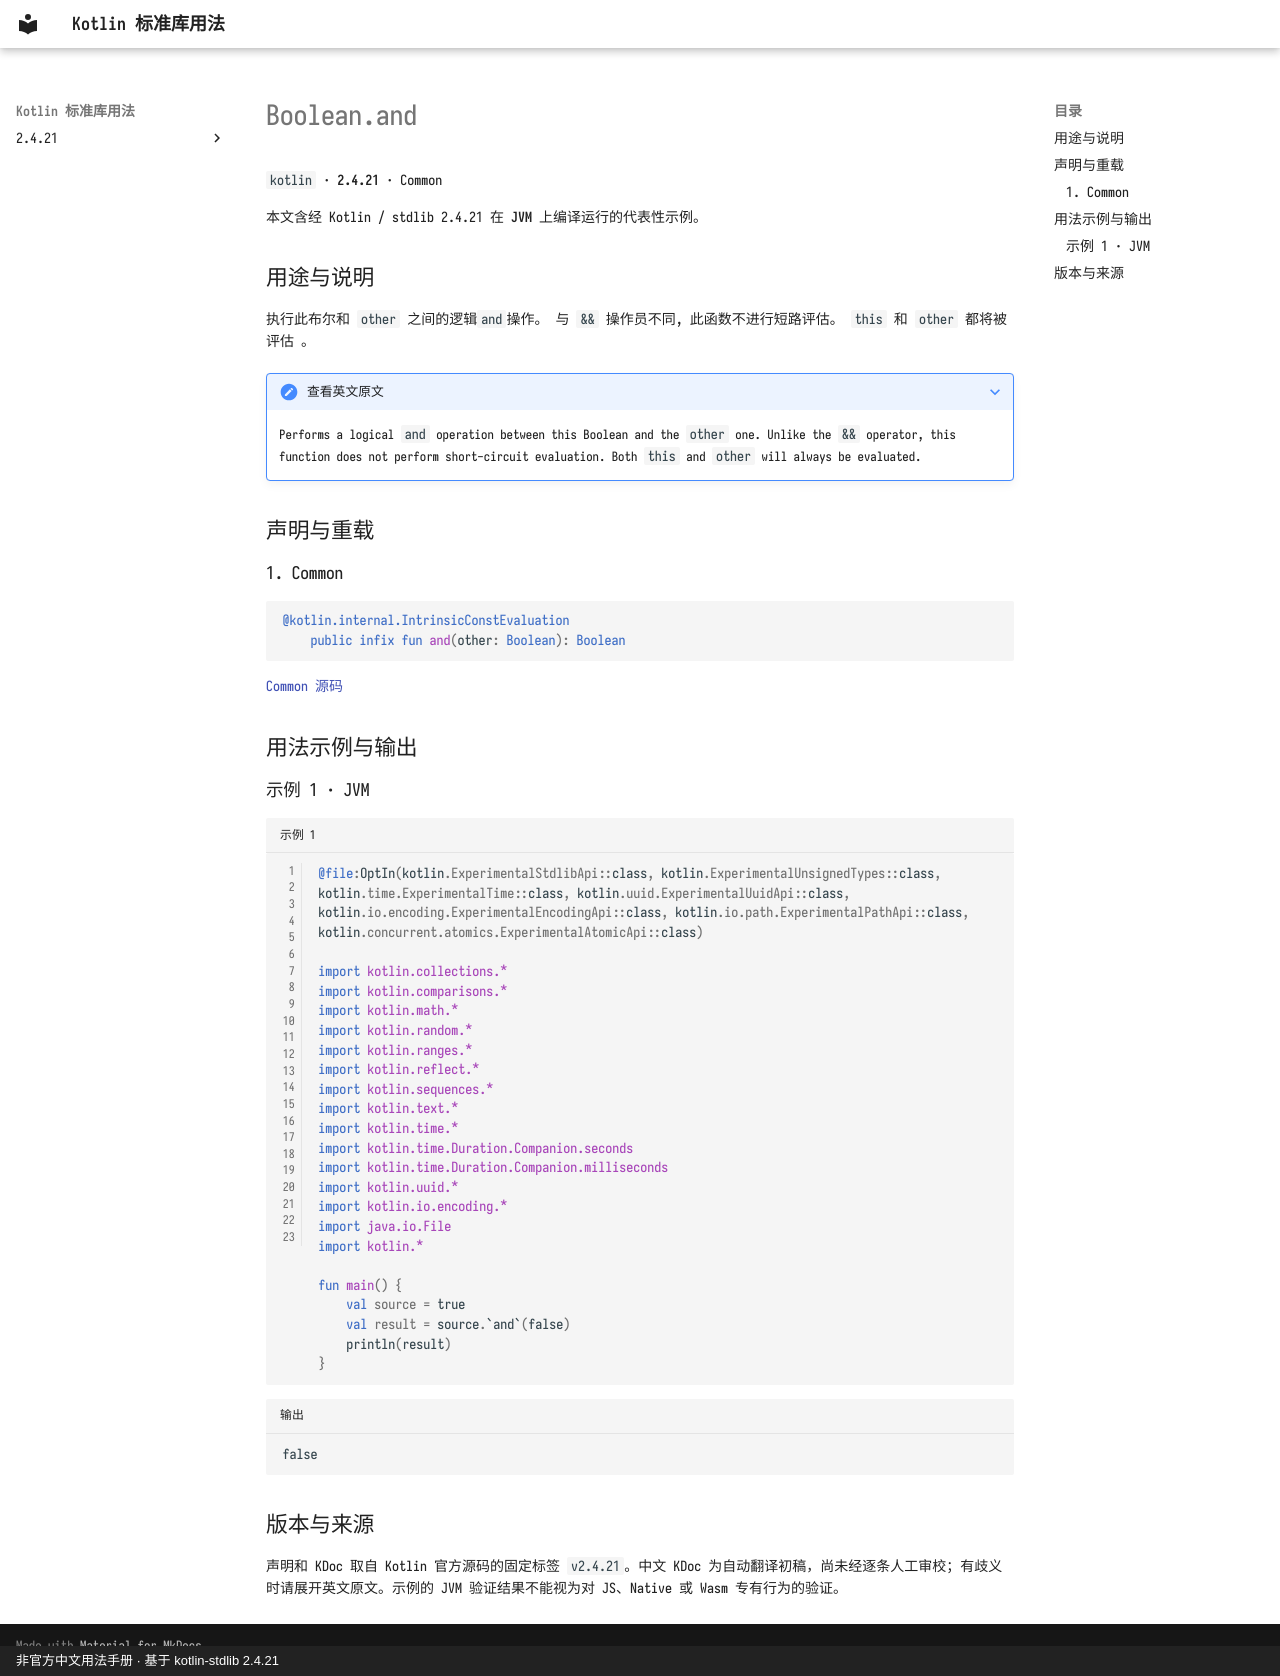

repository: oooooooko/kotlin-stdlib-docs · page: zh/api/kotlin/boolean-and--04ef436b/index.html · generator: mkdocs · copyright: 非官方中文用法手册 · 基于 kotlin-stdlib 2.4.21

# Boolean.and

`kotlin` · **2.4.21** · Common

本文含经 Kotlin / stdlib 2.4.21 在 **JVM** 上编译运行的代表性示例。

## 用途与说明

执行此布尔和 `other` 之间的逻辑`and`操作。 与 `&&` 操作员不同, 此函数不进行短路评估。 `this` 和 `other` 都将被评估 。

??? note "查看英文原文"

    Performs a logical `and` operation between this Boolean and the `other` one. Unlike the `&&` operator,
    this function does not perform short-circuit evaluation. Both `this` and `other` will always be evaluated.

## 声明与重载

### 1. Common

```kotlin
@kotlin.internal.IntrinsicConstEvaluation
    public infix fun and(other: Boolean): Boolean
```

[Common 源码](https://github.com/JetBrains/kotlin/blob/v2.4.21/libraries/stdlib/src/kotlin/Boolean.kt#L20)

## 用法示例与输出

### 示例 1 · JVM

```kotlin title="示例 1" linenums="1"
@file:OptIn(kotlin.ExperimentalStdlibApi::class, kotlin.ExperimentalUnsignedTypes::class, kotlin.time.ExperimentalTime::class, kotlin.uuid.ExperimentalUuidApi::class, kotlin.io.encoding.ExperimentalEncodingApi::class, kotlin.io.path.ExperimentalPathApi::class, kotlin.concurrent.atomics.ExperimentalAtomicApi::class)

import kotlin.collections.*
import kotlin.comparisons.*
import kotlin.math.*
import kotlin.random.*
import kotlin.ranges.*
import kotlin.reflect.*
import kotlin.sequences.*
import kotlin.text.*
import kotlin.time.*
import kotlin.time.Duration.Companion.seconds
import kotlin.time.Duration.Companion.milliseconds
import kotlin.uuid.*
import kotlin.io.encoding.*
import java.io.File
import kotlin.*

fun main() {
    val source = true
    val result = source.`and`(false)
    println(result)
}
```

```text title="输出"
false
```

## 版本与来源

声明和 KDoc 取自 Kotlin 官方源码的固定标签 `v2.4.21`。中文 KDoc 为自动翻译初稿，尚未经逐条人工审校；有歧义时请展开英文原文。示例的 JVM 验证结果不能视为对 JS、Native 或 Wasm 专有行为的验证。
